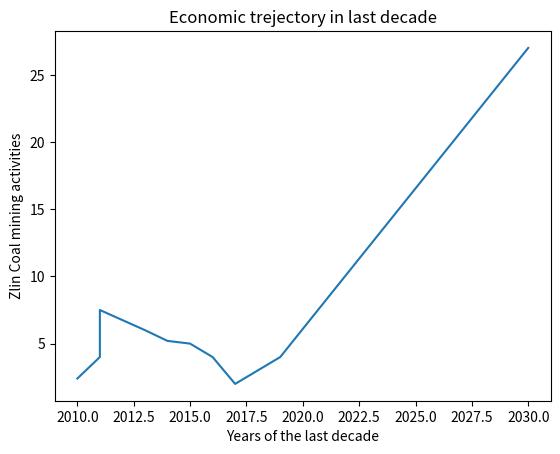

Generate this figure with matplotlib: (Note: this script raises an exception after producing the figure.)
import matplotlib.pyplot as plt 

# Recorded Amounts of coal activities in metric values 
x =  [2.4, 4, 7.5, 6, 5.2, 5, 4, 2,4,27] 
x1 =  [2.1, 4, 7.5, 6, 5.2, 5, 3, 3,3,38] 

x2 = [1.4, 2, 2.5, 3, 2.2, 4, 5, 5,8,39] 
x3 = [2.4, 2, 3.5, 3, 4.5, 6, 7, 4,4,37] 
x4 = [2.4, 4, 7.5, 7, 6.5, 6, 8, 7,6,37] 

# corresponding years 
y = [2010, 2011,2011,2013,2014,2015,2016,2017,2019,2030] 
y1 = [2010, 2011,2011,2013,2014,2015,2016,2017,2019,2030] 

y2 = [2010, 2011,2011,2013,2014,2015,2016,2017,2019,2030] 
y3 = [2010, 2011,2011,2013,2014,2015,2016,2017,2019,2030]
y4 = [2010, 2011,2011,2013,2014,2015,2016,2017,2019,2030] 

# ==============================================================================================
# 1. BASIC-Part


plt.plot(y, x) 
# naming the  axis 
plt.ylabel('Zlin Coal mining activities') 
plt.xlabel('Years of the last decade') 
plt.title('Economic trejectory in last decade') 
plt.savefig('../UXviews/A1.png')
plt.show()
# ==============================================================================================
# 2. SECONDAY-PART

# plotting the line points  
plt.plot(y1, x1, label = "Zlin activities") 
plt.plot(y2, x2, label = "Brno activities") 
plt.plot(y3, x3, label = "Praha activities") 
# naming the  axis 
plt.ylabel('Coal mining activities index') 
plt.xlabel('Years of the last decade') 
plt.title('Economic growth trejectories in last decade') 
# function to show the coal mining and economic impact 
plt.legend()
plt.savefig('../UXviews/A2.png')
plt.show()

# ==============================================================================================
# 3. THIRD-PART

# plotting the line points  
plt.plot(y4, x4, label = "Zlin activities",color='yellow',) 
plt.plot(y3, x3, label = "Brno activities",color='orange',) 
plt.plot(y2, x2, label = "Praha activities",color='red',) 

plt.plot(y1, x1, label = "Big green",color='green', linestyle='dashed',marker='x') 
plt.plot(y, x, label = "Small green",color='blue', linestyle='dashed',marker='o') 

# naming the  axis and limitations
plt.ylabel('Coal mining activities index') 
plt.ylim(1,9.5) 
plt.xlabel('Years of the last decade') 
plt.xlim(2010,2020) 
plt.title('Economic growth trejectories in last decade') 

# function to show the coal mining and economic impact 
plt.legend()
plt.savefig('../UXviews/A3.png')
plt.show()

# ==============================================================================================
# 4. FOURTH-PART

# x-coordinates of left sides of bars 
coal =  [70,73,68,64,56,45,44,43,32,24] 
water =  [70,73,68,64,56,45,44,43,32,24] 
gas =  [70,73,68,64,56,45,44,43,32,24] 
air =  [70,73,67,61,56,47,44,43,32,24] 

# heights of bars 
y = [2010, 2011,2011,2013,2014,2015,2016,2017,2019,2020] 

# labels for bars 
yearIndex = ['y2009','y2010', 'y2011', 'y2012', 'y2013', 'y2014','y2015','y2018','y2019','y2020'] 
plt.bar(y, air, tick_label = yearIndex, width = 0.5, color = ['red', 'green']) 

plt.xlabel('Years') 
plt.ylabel('Coal-Mined') 
# plot title 
plt.title('Economic growth trejectories in last decade') 
plt.savefig('../UXviews/A4.png')
plt.show()

print('============================|FOUR-PARTS|==|PAGE 101|==================================')